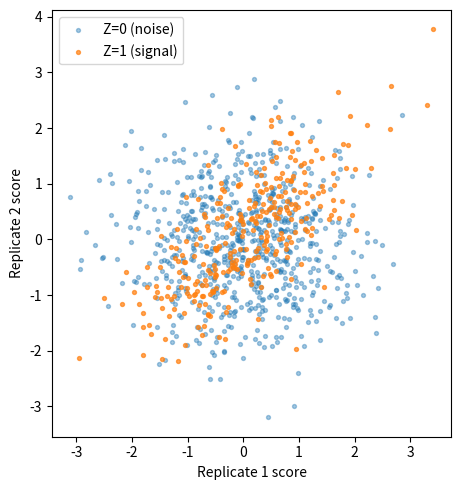

Write Python code to recreate this figure.
# ---
# jupyter:
#   jupytext:
#     formats: py:percent
#     text_representation:
#       extension: .py
#       format_name: percent
# ---

# %% [markdown]
# # 00 — The IDR mixture, by hand
#
# This notebook re-derives the *irreproducible discovery rate* (IDR)
# mixture in ~30 lines of numpy. The point is to give you the smallest
# possible working model so the rest of the PY-IDR machinery has
# something concrete to generalise.
#
# We do *not* import `py_idr` here — everything is from scratch. The next
# notebook (`01_gaussian_copula.py`) shows the corresponding PY-IDR
# entry points.

# %%
from __future__ import annotations

import matplotlib.pyplot as plt
import numpy as np
import scipy.stats as sps

# %% [markdown]
# ## The model
#
# Two replicates ($K = 2$). Each feature has a hidden indicator
# $Z_i \in \{0, 1\}$:
#
# - $Z_i = 1$ (reproducible): draw $(X_{i1}, X_{i2})$ from $\mathcal N_2(0, R)$
#   with $R = \big(\begin{smallmatrix} 1 & \rho \\ \rho & 1 \end{smallmatrix}\big)$
#   and $\rho = 0.7$.
# - $Z_i = 0$ (irreproducible): draw the two coordinates *independently*
#   from $\mathcal N(0, 1)$.
#
# The reproducible fraction is $\pi^* = 0.30$ (n = 1000).

# %%
rng = np.random.default_rng(0)

n = 1000
pi_star = 0.30
rho = 0.7
n_rep = int(pi_star * n)
n_irrep = n - n_rep

R = np.array([[1.0, rho], [rho, 1.0]])
X_rep = rng.multivariate_normal(mean=[0, 0], cov=R, size=n_rep)
X_irrep = rng.standard_normal(size=(n_irrep, 2))

X = np.vstack([X_rep, X_irrep])
Z_true = np.concatenate([np.ones(n_rep, dtype=int), np.zeros(n_irrep, dtype=int)])

# Shuffle so the block layout isn't trivially visible.
perm = rng.permutation(n)
X, Z_true = X[perm], Z_true[perm]
print("X shape:", X.shape, "  Z=1 count:", int(Z_true.sum()))

# %% [markdown]
# ## Visualising the two components
#
# Reproducible features sit along the diagonal (positive correlation).
# Irreproducible features form a noise cloud.

# %%
fig, ax = plt.subplots(figsize=(5, 5))
ax.scatter(X[Z_true == 0, 0], X[Z_true == 0, 1], s=8, alpha=0.4, label="Z=0 (noise)")
ax.scatter(X[Z_true == 1, 0], X[Z_true == 1, 1], s=8, alpha=0.7, label="Z=1 (signal)")
ax.set_xlabel("Replicate 1 score")
ax.set_ylabel("Replicate 2 score")
ax.set_aspect("equal")
ax.legend()
plt.tight_layout()
plt.show()

# %% [markdown]
# ## The local idr
#
# For a *known* $(\pi^*, \rho)$ the posterior $\PP(Z_i = 0 \mid X_i)$ —
# the **local idr** — has a closed form:
#
# $$
# \mathrm{idr}_i = \frac{(1 - \pi^*) f_0(X_i)}{(1 - \pi^*) f_0(X_i) + \pi^* f_1(X_i)},
# $$
#
# where $f_0$ is the standard-bivariate-normal density (independence)
# and $f_1$ is the correlated-bivariate-normal density.

# %%
f0 = sps.multivariate_normal(mean=[0, 0], cov=np.eye(2)).pdf
f1 = sps.multivariate_normal(mean=[0, 0], cov=R).pdf

num = (1 - pi_star) * f0(X)
den = num + pi_star * f1(X)
idr = num / den
print("idr min/mean/max:", idr.min().round(3), idr.mean().round(3), idr.max().round(3))

# %% [markdown]
# ## Sun-Cai step-up rule
#
# Sort `idr` ascending, take running mean $Q_k$, find the largest $k$
# with $Q_k \le \alpha$. That's our call set.

# %%
alpha = 0.05
order = np.argsort(idr)
idr_sorted = idr[order]
Q = np.cumsum(idr_sorted) / np.arange(1, n + 1)

mask = alpha >= Q
k_alpha = int(np.argmax(~mask)) if not mask.all() else n  # largest k with Q_k <= alpha
called_idx = order[:k_alpha]
called_mask = np.zeros(n, dtype=bool)
called_mask[called_idx] = True

realized_fdr = float(((Z_true == 0) & called_mask).sum() / max(1, called_mask.sum()))
power = float(((Z_true == 1) & called_mask).sum() / max(1, (Z_true == 1).sum()))
print(f"k_alpha = {k_alpha},  realised FDR = {realized_fdr:.3f},  power = {power:.3f}")

# %% [markdown]
# ## What you should see
#
# At $\rho = 0.7$, $\pi^* = 0.30$, $K = 2$, $n = 1000$:
#
# - **Realised FDR** is at or below the nominal 0.05.
# - **Power** is *small* — often only a handful of features get called.
#   This is correct: with only $K = 2$ replicates and moderate $\rho$,
#   the local idr's running mean exceeds 0.05 very quickly. Sun-Cai is
#   doing exactly what we want.
# - The local idr distribution is **bimodal** in shape — reproducible
#   features cluster near 0, irreproducible near 1 — but the
#   overlap between the modes at $K = 2$ keeps the *step-up* rule
#   conservative.
#
# Try bumping $K$ to 3 and observing the jump in power. Or fix $K = 2$
# and raise $\rho$ to 0.9. Both expose more separation between the
# reproducible and irreproducible local idr distributions.
#
# In PY-IDR the same Sun-Cai rule is applied to a *posterior* local idr
# obtained from the Z-trace of a Bayesian chain — the rest of the
# notebooks build up to that.
